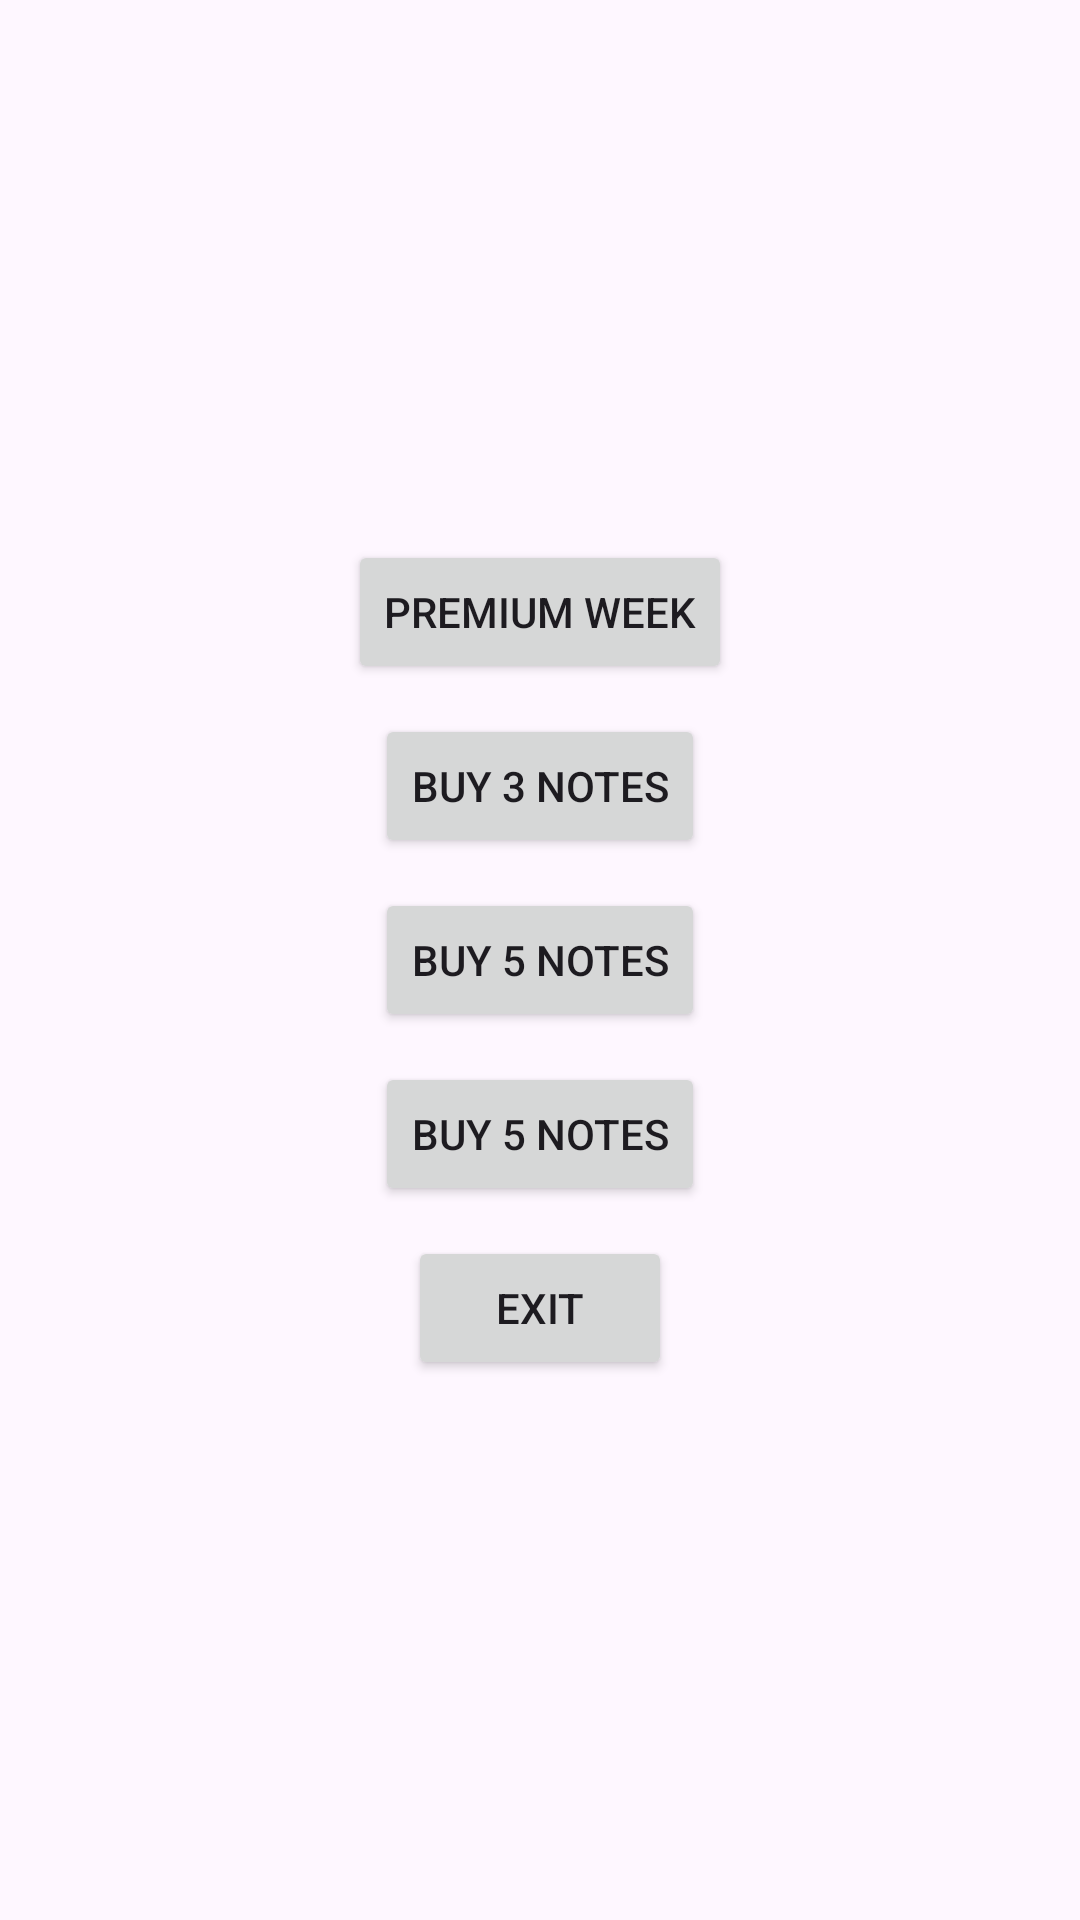

Reconstruct the res/layout file that produces this screen, plus the resources it refers to.
<!-- AndroidManifest.xml: application theme Theme.TakeNote -->
<!-- res/layout/activity_purchase.xml -->
<?xml version="1.0" encoding="utf-8"?>
<LinearLayout xmlns:android="http://schemas.android.com/apk/res/android"
    android:orientation="vertical"
    android:layout_width="match_parent"
    android:gravity="center"
    android:layout_height="match_parent">

    <Button
        android:layout_width="wrap_content"
        android:id="@+id/bt_week"
        android:text="Premium week"
        android:textSize="14sp"
        android:layout_height="wrap_content"/>

    <Button
        android:id="@+id/bt_subA"
        android:layout_width="wrap_content"
        android:layout_marginTop="10dp"
        android:text="@string/buy_3_notes"
        android:textSize="14sp"
        android:layout_height="wrap_content"/>

    <Button
        android:id="@+id/bt_subB"
        android:layout_width="wrap_content"
        android:text="@string/buy_5_notes"
        android:textSize="14sp"
        android:layout_marginTop="10dp"
        android:layout_height="wrap_content"/>

    <Button
        android:layout_width="wrap_content"
        android:text="@string/buy_5_notes"
        android:id="@+id/bt_subC"
        android:textSize="14sp"
        android:layout_marginTop="10dp"
        android:layout_height="wrap_content"/>

    <Button
        android:layout_width="wrap_content"

        android:text="EXIT"
        android:textSize="14sp"
        android:id="@+id/bt_exit"
        android:layout_marginTop="10dp"
        android:layout_height="wrap_content"/>

</LinearLayout>
<!-- resources referenced by this layout -->
<resources>
  <string name="buy_3_notes">Buy 3 notes</string>
  <string name="buy_5_notes">Buy 5 notes</string>
  <style name="Theme.TakeNote" parent="Theme.Material3.DayNight.NoActionBar">
          <item name="colorPrimary">@color/colorPrimary</item>
          <item name="colorPrimaryVariant">@color/colorPrimary</item>
          <item name="colorOnPrimary">@color/white</item>
          <item name="android:statusBarColor">@color/colorAccent</item>
      </style>
  <color name="colorPrimary">#A341BF</color>
  <color name="white">#FFFFFFFF</color>
  <color name="colorAccent">#91619F</color>
</resources>
